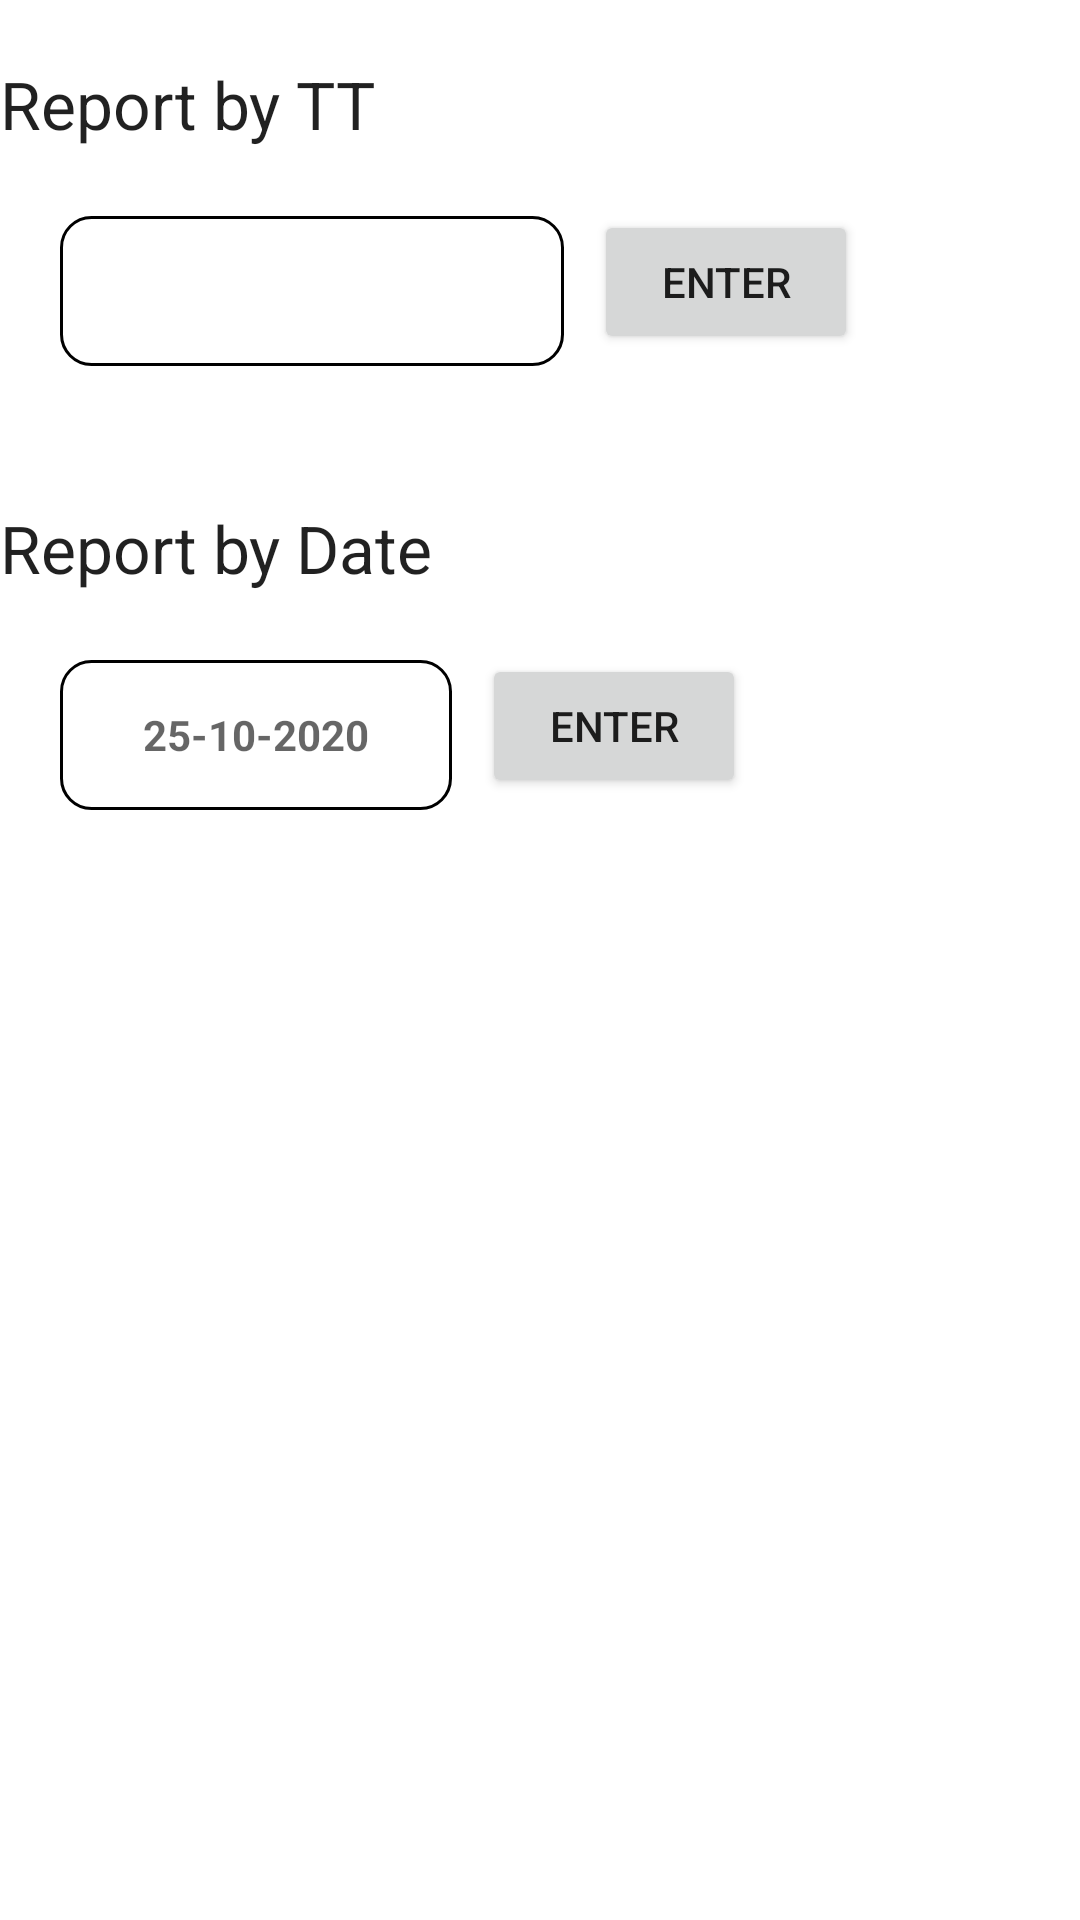

Layout XML and referenced resources for this Android screen:
<!-- AndroidManifest.xml: application theme Theme.CalibrationCheckList -->
<!-- res/layout/activity_report.xml -->
<RelativeLayout xmlns:android="http://schemas.android.com/apk/res/android"
    xmlns:tools="http://schemas.android.com/tools" android:layout_width="match_parent"
    android:layout_height="match_parent"
    tools:context=".MainActivity">
    <TextView
        android:id="@+id/reportbytt"
        android:layout_width="wrap_content"
        android:layout_height="50dp"
        android:layout_alignParentStart="true"
        android:layout_alignParentLeft="true"
        android:layout_marginTop="20dp"
        android:text="Report by TT"
        android:textAppearance="?android:attr/textAppearanceLarge" />
    <AutoCompleteTextView
        android:id="@+id/rbtt_ttnumber"
        android:layout_width="wrap_content"
        android:layout_height="50dp"
        android:layout_marginTop="2dp"
        android:layout_marginStart="20dp"
        android:ems="8"
        android:background="@drawable/edit_round"
        android:layout_below="@+id/reportbytt"
        android:gravity="center_vertical"
        android:textStyle="bold"
        android:layout_marginLeft="20dp" />
    <Button
        android:id="@+id/btn_reportbytt"
        android:layout_width="wrap_content"
        android:layout_height="wrap_content"
        android:layout_below="@+id/reportbytt"
        android:layout_toRightOf="@id/rbtt_ttnumber"
        android:layout_marginStart="10dp"
        android:text="enter"
        android:layout_marginLeft="10dp" />
    <TextView
        android:id="@+id/reportbydate"
        android:layout_below="@id/btn_reportbytt"
        android:layout_width="wrap_content"
        android:layout_height="50dp"
        android:layout_alignParentStart="true"
        android:layout_alignParentLeft="true"
        android:layout_marginTop="50dp"
        android:text="Report by Date"
        android:textAppearance="?android:attr/textAppearanceLarge" />

    <TextView
        android:id="@+id/rbdate_date"
        android:layout_width="wrap_content"
        android:layout_height="50dp"
        android:layout_marginTop="2dp"
        android:layout_marginStart="20dp"
        android:ems="8"
        android:background="@drawable/edit_round"
        android:layout_below="@+id/reportbydate"
        android:gravity="center_vertical"
        android:textStyle="bold"
        android:layout_marginLeft="20dp"
        android:inputType="date"
        android:hint="25-10-2020"
        android:textAlignment="center"/>
    <Button
        android:id="@+id/btn_reportbydate"
        android:layout_width="wrap_content"
        android:layout_height="wrap_content"
        android:layout_below="@+id/reportbydate"
        android:layout_toRightOf="@id/rbdate_date"
        android:layout_marginStart="10dp"
        android:text="enter"
        android:layout_marginLeft="10dp" />
   
    <TextView
        android:id="@+id/loading_graph"
        android:layout_width="match_parent"
        android:layout_height="wrap_content"
        android:layout_marginStart="100dp"
        android:layout_marginLeft="100dp"
        android:layout_centerHorizontal="true"
        android:layout_marginTop="10dp"
        android:textSize="40dp"
        android:text="Loading...."
        android:visibility="invisible"/>

</RelativeLayout>
<!-- resources referenced by this layout -->
<resources>
  <!-- drawable edit_round (drawable-v24) -->
  <?xml version="1.0" encoding="utf-8"?>
  <selector xmlns:android="http://schemas.android.com/apk/res/android">
      <item android:state_enabled="true" android:state_focused="true">
          <shape android:shape="rectangle">
              <solid android:color="@color/white"/>
              <corners android:radius="10dp"/>
              <stroke android:color="@color/purple_200" android:width="1dp"/>
          </shape>
      </item>
      <item android:state_enabled="true">
          <shape android:shape="rectangle">
              <solid android:color="@color/white"/>
              <corners android:radius="10dp"/>
              <stroke android:color="@color/black" android:width="1dp"/>
          </shape>
      </item>
  </selector>
  <style name="Theme.CalibrationCheckList" parent="Theme.MaterialComponents.DayNight.DarkActionBar">
          
          <item name="colorPrimary">@color/purple_500</item>
          <item name="colorPrimaryVariant">@color/purple_700</item>
          <item name="colorOnPrimary">@color/white</item>
          
          <item name="colorSecondary">@color/teal_200</item>
          <item name="colorSecondaryVariant">@color/teal_700</item>
          <item name="colorOnSecondary">@color/black</item>
          
          <item name="android:statusBarColor" tools:targetApi="l">?attr/colorPrimaryVariant</item>
          
      </style>
  <!-- not gathered from this repository: default colours our renderer supplied (Android Studio template values) -->
  <color name="purple_200">#FFBB86FC</color>
  <color name="purple_500">#FF6200EE</color>
  <color name="purple_700">#FF3700B3</color>
  <color name="teal_200">#FF03DAC5</color>
  <color name="teal_700">#FF018786</color>
  <color name="black">#FF000000</color>
  <color name="white">#FFFFFFFF</color>
</resources>
